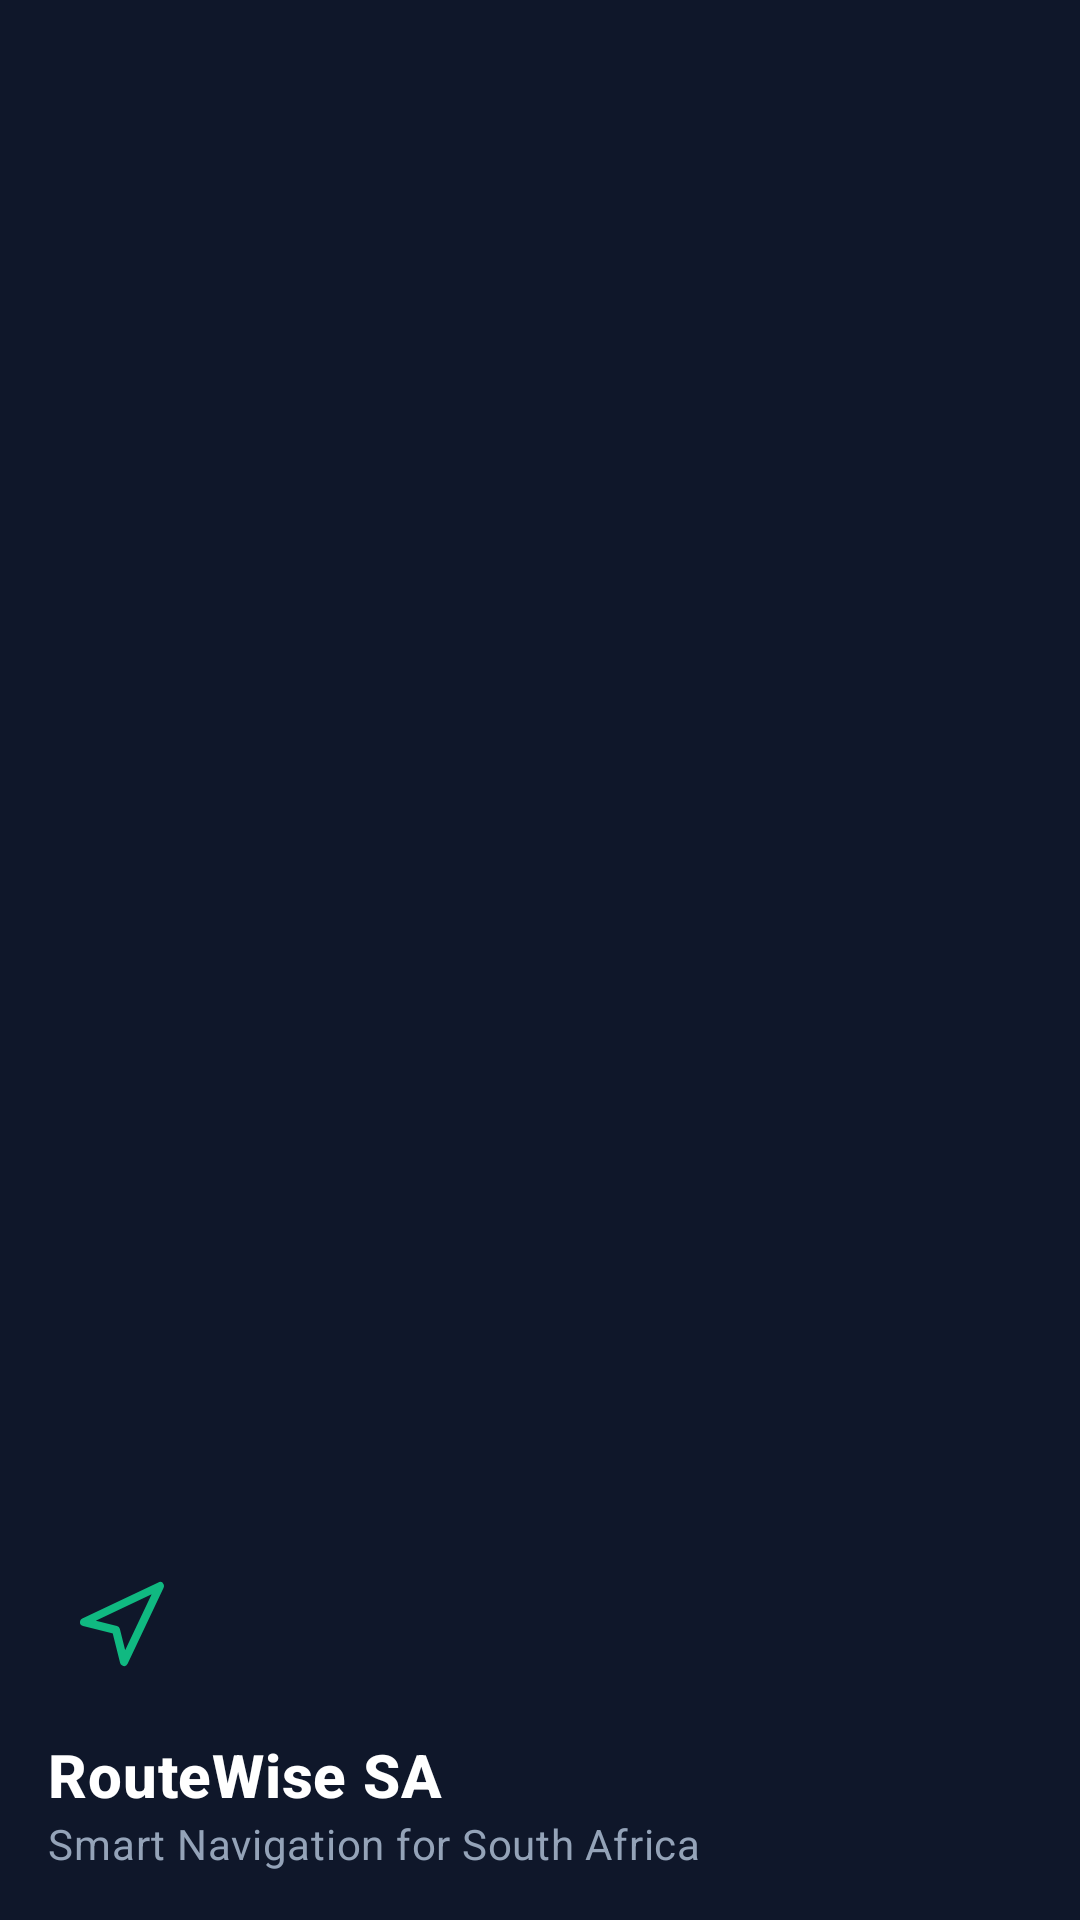

The Android layout XML behind this screen, and the referenced resources:
<!-- AndroidManifest.xml: application theme Theme.RouteWiseSA -->
<!-- res/layout/nav_header_main.xml -->
<?xml version="1.0" encoding="utf-8"?>
<LinearLayout xmlns:android="http://schemas.android.com/apk/res/android"
    android:layout_width="match_parent"
    android:layout_height="176dp"
    android:background="#0f172a"
    android:gravity="bottom"
    android:orientation="vertical"
    android:padding="16dp"
    android:theme="@style/ThemeOverlay.MaterialComponents.Dark">

    <ImageView
        android:id="@+id/navHeaderIcon"
        android:layout_width="48dp"
        android:layout_height="48dp"
        android:src="@drawable/ic_navigation"
        android:background="@drawable/bg_circle_slate"
        android:padding="8dp" />

    <TextView
        android:layout_width="match_parent"
        android:layout_height="wrap_content"
        android:layout_marginTop="12dp"
        android:text="RouteWise SA"
        android:textAppearance="@style/TextAppearance.MaterialComponents.Headline6"
        android:textColor="#FFFFFF"
        android:textStyle="bold" />

    <TextView
        android:layout_width="wrap_content"
        android:layout_height="wrap_content"
        android:text="Smart Navigation for South Africa"
        android:textAppearance="@style/TextAppearance.MaterialComponents.Body2"
        android:textColor="#94A3B8" />

</LinearLayout>
<!-- resources referenced by this layout -->
<resources>
  <!-- drawable ic_navigation (drawable) -->
  <vector xmlns:android="http://schemas.android.com/apk/res/android"
      android:width="24dp"
      android:height="24dp"
      android:viewportWidth="24"
      android:viewportHeight="24">
      <path
          android:fillColor="@android:color/transparent"
          android:strokeColor="#10B981"
          android:strokeWidth="2"
          android:strokeLineCap="round"
          android:strokeLineJoin="round"
          android:pathData="M3,11l19,-9 -9,19 -2,-8 -8,-2z" />
  </vector>
  <style name="Theme.RouteWiseSA" parent="Theme.Material3.DayNight.NoActionBar">
          <item name="colorPrimary">@color/primary_emerald</item>
          <item name="colorOnPrimary">@color/text_dark_contrast</item>
          <item name="colorPrimaryContainer">@color/primary_emerald_container</item>
          <item name="colorOnPrimaryContainer">@color/primary_emerald_light</item>
          <item name="colorSecondary">@color/secondary_teal</item>
          <item name="colorOnSecondary">@color/text_dark_contrast</item>
  
          <item name="android:colorBackground">@color/background_slate_dark</item>
          <item name="colorSurface">@color/surface_slate_card</item>
          <item name="colorOnSurface">@color/text_primary_white</item>
          <item name="colorSurfaceVariant">@color/surface_slate_elevated</item>
          <item name="colorOnSurfaceVariant">@color/text_secondary_slate</item>
  
          <item name="android:statusBarColor">@color/background_slate_dark</item>
          <item name="android:navigationBarColor">@color/background_slate_dark</item>
          <item name="android:windowLightStatusBar" tools:targetApi="m">false</item>
      </style>
  <color name="primary_emerald">#10B981</color>
  <color name="text_dark_contrast">#020617</color>
  <color name="primary_emerald_container">#064E3B</color>
  <color name="primary_emerald_light">#34D399</color>
  <color name="secondary_teal">#14B8A6</color>
  <color name="background_slate_dark">#020617</color>
  <color name="surface_slate_card">#0F172A</color>
  <color name="text_primary_white">#FFFFFF</color>
  <color name="surface_slate_elevated">#1E293B</color>
  <color name="text_secondary_slate">#CBD5E1</color>
</resources>
